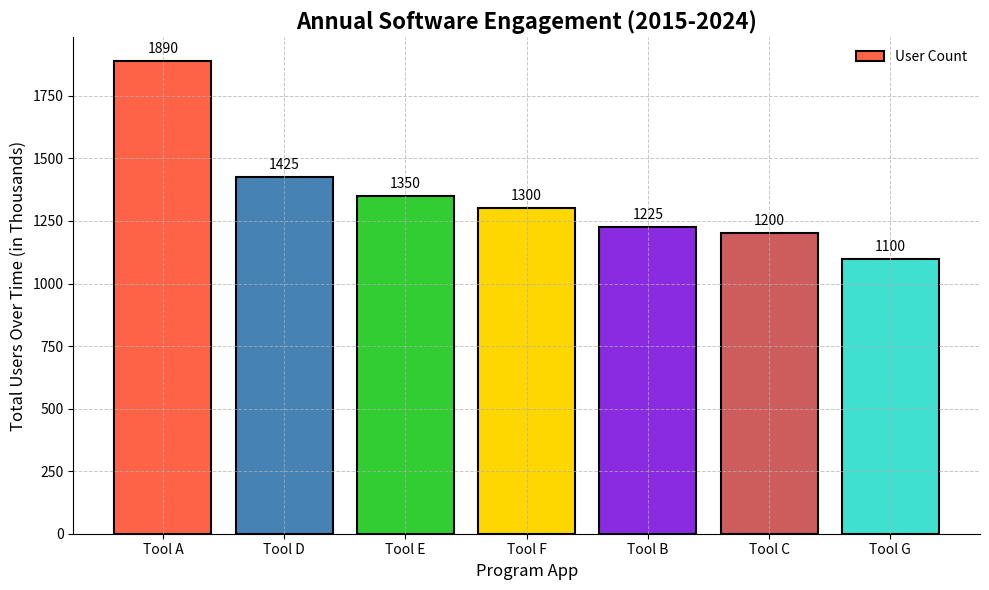

The matplotlib source for this figure:
import numpy as np
import matplotlib.pyplot as plt

software_tools = ["Tool D", "Tool A", "Tool E", "Tool B", "Tool F", "Tool C", "Tool G"]
cumulative_active_users = np.array([1425, 1890, 1350, 1225, 1300, 1200, 1100])

sorted_indices = np.argsort(cumulative_active_users)[::-1]
sorted_tools = [software_tools[i] for i in sorted_indices]
sorted_active_users = cumulative_active_users[sorted_indices]

fig, ax = plt.subplots(figsize=(10, 6))

new_colors = ['#FF6347', '#4682B4', '#32CD32', '#FFD700', '#8A2BE2', '#CD5C5C', '#40E0D0']
ax.bar(sorted_tools, sorted_active_users, color=new_colors, edgecolor='black', linewidth=1.5)

ax.set_xlabel('Program App', fontsize=12, style='italic')
ax.set_ylabel('Total Users Over Time (in Thousands)', fontsize=12, style='italic')
ax.set_title('Annual Software Engagement (2015-2024)', fontsize=16, fontweight='bold')

for i, v in enumerate(sorted_active_users):
    ax.text(i, v + 20, str(v), ha='center', va='bottom', fontsize=10)

ax.grid(True, linestyle='--', linewidth=0.7, alpha=0.7)
ax.spines['top'].set_visible(False)
ax.spines['right'].set_visible(False)
ax.legend(['User Count'], loc='upper right', fontsize=10, frameon=False)

plt.tight_layout()
plt.show()
